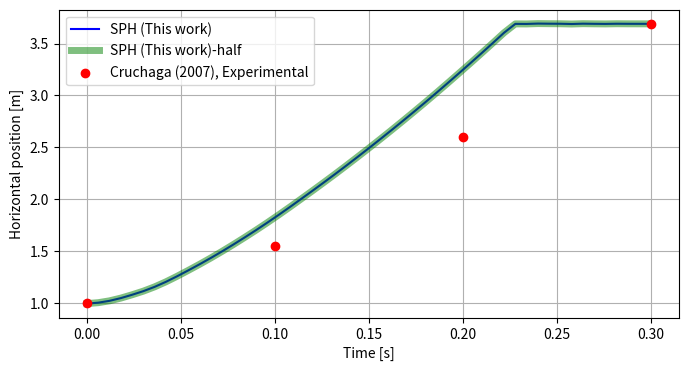

Here is the Python script that generated this plot:
import numpy as np
import matplotlib.pyplot as plt

t_s_o = np.array([0.   , 0.006, 0.012, 0.018, 0.024, 0.03 , 0.036, 0.042, 0.048,
       0.054, 0.06 , 0.066, 0.072, 0.078, 0.084, 0.09 , 0.096, 0.102,
       0.108, 0.114, 0.12 , 0.126, 0.132, 0.138, 0.144, 0.15 , 0.156,
       0.162, 0.168, 0.174, 0.18 , 0.186, 0.192, 0.198, 0.204, 0.21 ,
       0.216, 0.222, 0.228, 0.234, 0.24 , 0.246, 0.252, 0.258, 0.264,
       0.27 , 0.276, 0.282, 0.288, 0.294, 0.3  ])
hp_o = np.array([0.113     , 0.11399057, 0.1160245 , 0.11900762, 0.1226841 ,
       0.12666598, 0.13139137, 0.1369057 , 0.14306104, 0.14959663,
       0.15629514, 0.16327281, 0.17052279, 0.17804975, 0.18581902,
       0.19378921, 0.20201448, 0.21049277, 0.21918152, 0.22807429,
       0.23701691, 0.24610498, 0.25529631, 0.26467369, 0.27420422,
       0.28385657, 0.29364989, 0.30359186, 0.31367118, 0.32389257,
       0.33424568, 0.34477069, 0.35547703, 0.36629242, 0.37722957,
       0.38831131, 0.39950675, 0.41084821, 0.42056931, 0.42051151,
       0.42090661, 0.42077424, 0.42071302, 0.42043616, 0.4207977 ,
       0.42063973, 0.42054344, 0.42072965, 0.4206482 , 0.42063103,
       0.42062868])
t_s_h = np.array([0.   , 0.004, 0.008, 0.012, 0.016, 0.02 , 0.024, 0.028, 0.032,
       0.036, 0.04 , 0.044, 0.048, 0.052, 0.056, 0.06 , 0.064, 0.068,
       0.072, 0.076, 0.08 , 0.084, 0.088, 0.092, 0.096, 0.1  , 0.104,
       0.108, 0.112, 0.116, 0.12 , 0.124, 0.128, 0.132, 0.136, 0.14 ,
       0.144, 0.148, 0.152, 0.156, 0.16 , 0.164, 0.168, 0.172, 0.176,
       0.18 , 0.184, 0.188, 0.192, 0.196, 0.2  , 0.204, 0.208, 0.212,
       0.216, 0.22 , 0.224, 0.228, 0.232, 0.236, 0.24 , 0.244, 0.248,
       0.252, 0.256, 0.26 , 0.264, 0.268, 0.272, 0.276, 0.28 , 0.284,
       0.288, 0.292, 0.296, 0.3  ])
hp_h = np.array([0.113     , 0.113392  , 0.11418875, 0.11535876, 0.11690458,
       0.11881989, 0.12097534, 0.12338292, 0.12631611, 0.12956611,
       0.13307904, 0.13685494, 0.14076363, 0.14480547, 0.1490095 ,
       0.15343956, 0.15796745, 0.16265466, 0.16746783, 0.17237666,
       0.17743085, 0.1825834 , 0.18786655, 0.19331716, 0.19887683,
       0.20455643, 0.2103407 , 0.21623164, 0.22227918, 0.22841626,
       0.23460519, 0.24083686, 0.24714327, 0.25347189, 0.25988627,
       0.26638375, 0.27296072, 0.27960109, 0.28632034, 0.29309129,
       0.29988355, 0.30671983, 0.31358342, 0.32050206, 0.3274739 ,
       0.33452158, 0.34163743, 0.34878504, 0.35601324, 0.36332796,
       0.37067992, 0.37809324, 0.38558509, 0.3931018 , 0.40061581,
       0.40810286, 0.41562774, 0.42047909, 0.42067423, 0.42035861,
       0.42042485, 0.42035739, 0.42027305, 0.42023478, 0.41997473,
       0.42003098, 0.42001808, 0.42015317, 0.41986881, 0.41960825,
       0.41989258, 0.41996179, 0.41990254, 0.41983994, 0.41986571,
       0.41975546])

plt.figure(figsize=(8, 4))
plt.plot(
    t_s_o,
    hp_o / 0.114,
    color="b",
    label="SPH (This work)"
)
plt.plot(
    t_s_o,
    hp_o / 0.114,
    color="g",
    label="SPH (This work)-half",
    lw=5, alpha=0.5
)
plt.scatter(
    np.array([0.0, 0.1, 0.2, 0.3]),
    [1, 1.55, 2.6, 0.42/0.114],
    color="r",
    zorder=10,
    label="Cruchaga (2007), Experimental"
)
plt.xlabel("Time [s]")
plt.ylabel("Horizontal position [m]")
plt.grid()
plt.legend()
plt.savefig("cruchaga_2d.png", dpi=300, bbox_inches="tight")
plt.show()

